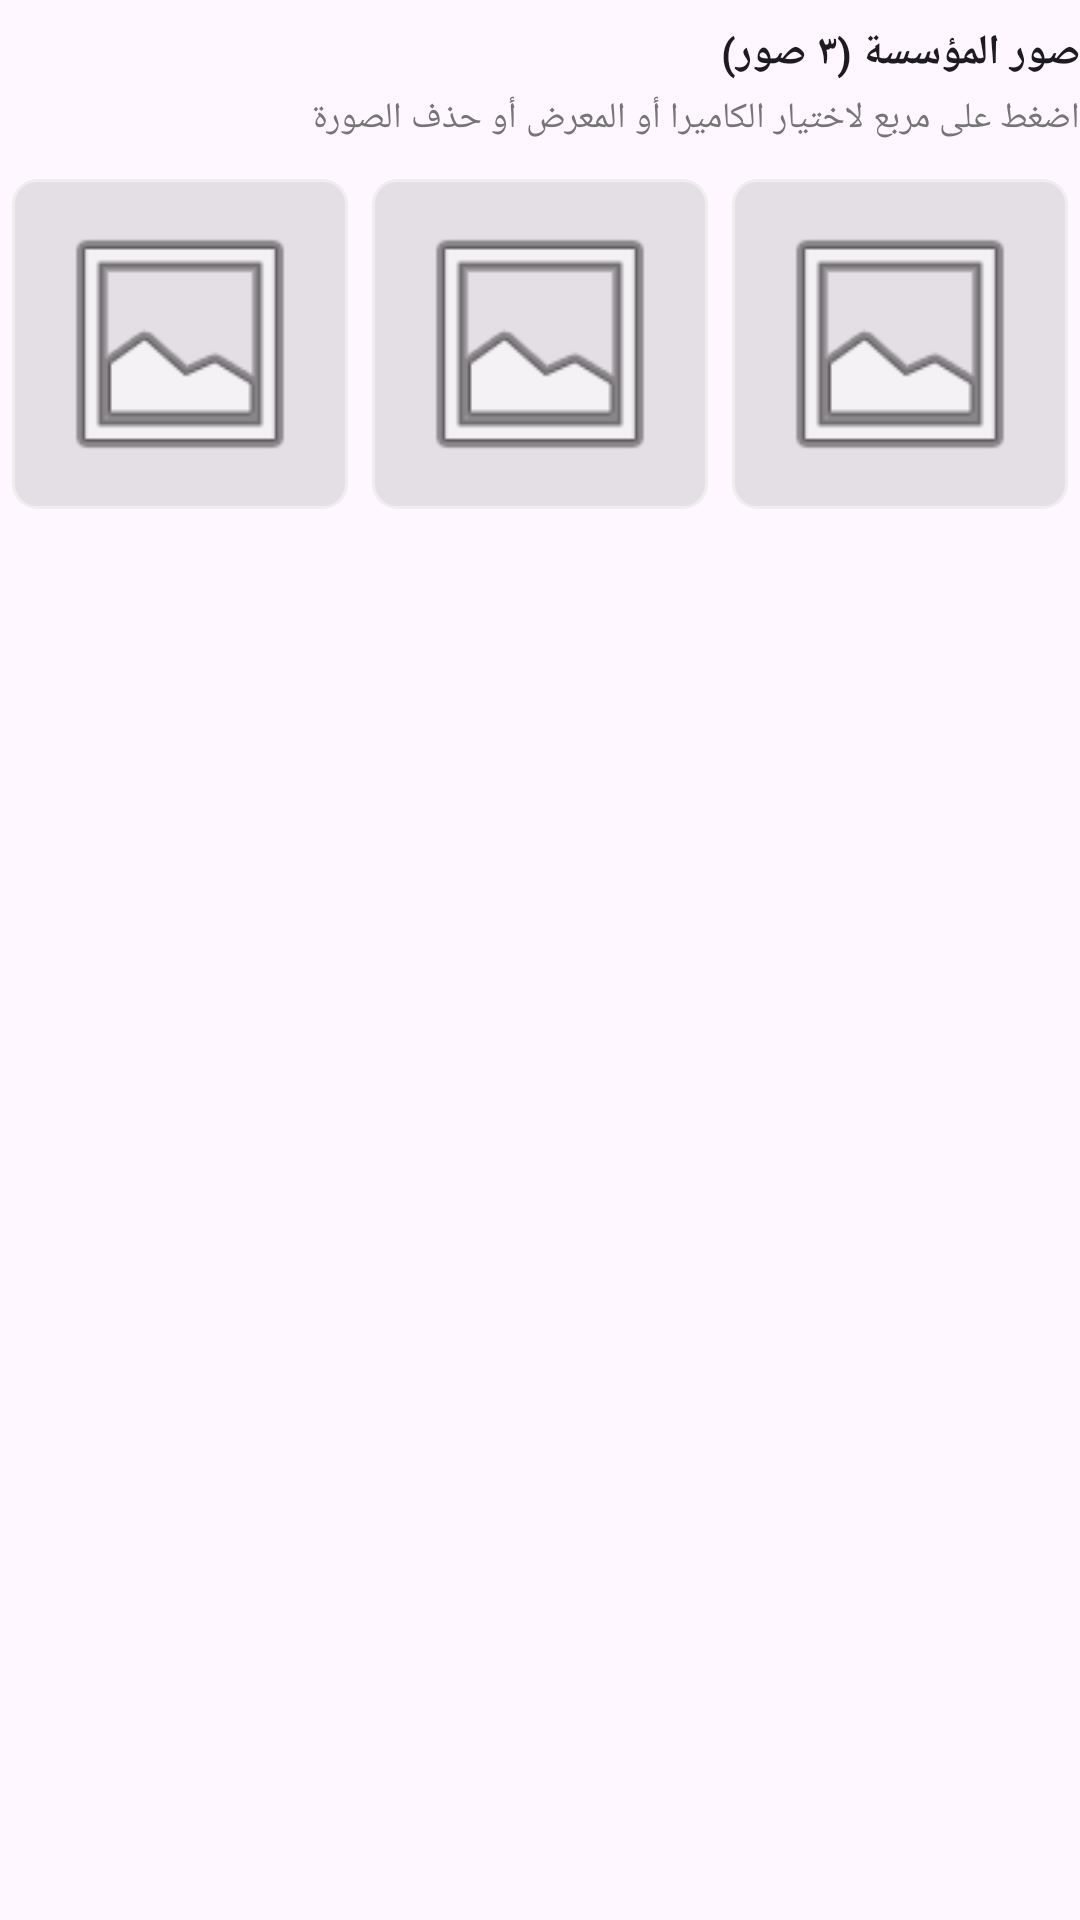

Produce the Android XML layout that renders to this screen, including the resource entries it uses.
<!-- AndroidManifest.xml: application theme Theme.VolunteerApp -->
<!-- res/layout/include_org_three_photos.xml -->
<?xml version="1.0" encoding="utf-8"?>
<LinearLayout xmlns:android="http://schemas.android.com/apk/res/android"
    android:layout_width="match_parent"
    android:layout_height="wrap_content"
    android:layoutDirection="rtl"
    android:orientation="vertical">

    <TextView
        android:layout_width="match_parent"
        android:layout_height="wrap_content"
        android:layout_marginTop="8dp"
        android:text="@string/org_photos_title"
        android:textColor="?android:attr/textColorPrimary"
        android:textSize="14sp"
        android:textStyle="bold" />

    <TextView
        android:layout_width="match_parent"
        android:layout_height="wrap_content"
        android:layout_marginTop="4dp"
        android:text="@string/org_photos_hint"
        android:textColor="@color/text_secondary"
        android:textSize="12sp" />

    <LinearLayout
        android:layout_width="match_parent"
        android:layout_height="wrap_content"
        android:layout_marginTop="12dp"
        android:gravity="center"
        android:orientation="horizontal">

        <FrameLayout
            android:id="@+id/slot_org_photo_0"
            android:layout_width="0dp"
            android:layout_height="110dp"
            android:layout_marginHorizontal="4dp"
            android:layout_weight="1"
            android:background="@drawable/bg_org_photo_slot"
            android:clickable="true"
            android:focusable="true"
            android:foreground="?attr/selectableItemBackgroundBorderless">

            <ImageView
                android:id="@+id/iv_org_photo_0"
                android:layout_width="match_parent"
                android:layout_height="match_parent"
                android:contentDescription="@string/org_photo_slot_cd"
                android:padding="10dp"
                android:scaleType="centerCrop"
                android:src="@android:drawable/ic_menu_gallery" />
        </FrameLayout>

        <FrameLayout
            android:id="@+id/slot_org_photo_1"
            android:layout_width="0dp"
            android:layout_height="110dp"
            android:layout_marginHorizontal="4dp"
            android:layout_weight="1"
            android:background="@drawable/bg_org_photo_slot"
            android:clickable="true"
            android:focusable="true"
            android:foreground="?attr/selectableItemBackgroundBorderless">

            <ImageView
                android:id="@+id/iv_org_photo_1"
                android:layout_width="match_parent"
                android:layout_height="match_parent"
                android:contentDescription="@string/org_photo_slot_cd"
                android:padding="10dp"
                android:scaleType="centerCrop"
                android:src="@android:drawable/ic_menu_gallery" />
        </FrameLayout>

        <FrameLayout
            android:id="@+id/slot_org_photo_2"
            android:layout_width="0dp"
            android:layout_height="110dp"
            android:layout_marginHorizontal="4dp"
            android:layout_weight="1"
            android:background="@drawable/bg_org_photo_slot"
            android:clickable="true"
            android:focusable="true"
            android:foreground="?attr/selectableItemBackgroundBorderless">

            <ImageView
                android:id="@+id/iv_org_photo_2"
                android:layout_width="match_parent"
                android:layout_height="match_parent"
                android:contentDescription="@string/org_photo_slot_cd"
                android:padding="10dp"
                android:scaleType="centerCrop"
                android:src="@android:drawable/ic_menu_gallery" />
        </FrameLayout>
    </LinearLayout>
</LinearLayout>
<!-- resources referenced by this layout -->
<resources>
  <color name="text_secondary">#FF757575</color>
  <!-- drawable bg_org_photo_slot (drawable) -->
  <?xml version="1.0" encoding="utf-8"?>
  <shape xmlns:android="http://schemas.android.com/apk/res/android"
      android:shape="rectangle">
      <solid android:color="#1A000000" />
      <stroke
          android:width="1dp"
          android:color="@color/divider" />
      <corners android:radius="8dp" />
  </shape>
  <string name="org_photo_slot_cd">صورة المؤسسة</string>
  <string name="org_photos_hint">اضغط على مربع لاختيار الكاميرا أو المعرض أو حذف الصورة</string>
  <string name="org_photos_title">صور المؤسسة (٣ صور)</string>
  <style name="Theme.VolunteerApp" parent="Base.Theme.VolunteerApp" />
  <color name="divider">#FFEEEEEE</color>
  <style name="Base.Theme.VolunteerApp" parent="Theme.Material3.DayNight.NoActionBar">
          <item name="colorPrimary">@color/volunteer_primary</item>
          <item name="colorPrimaryDark">@color/volunteer_primary_dark</item>
          <item name="colorOnPrimary">@color/white</item>
          <item name="colorPrimaryContainer">@color/volunteer_primary_light</item>
          <item name="colorOnPrimaryContainer">@color/volunteer_primary_dark</item>
          <item name="android:statusBarColor">@android:color/transparent</item>
          <item name="android:navigationBarColor">@android:color/transparent</item>
          <item name="android:windowLightStatusBar">false</item>
          <item name="textInputStyle">@style/RoundedTextInputLayout</item>
      </style>
  <color name="volunteer_primary">#FF2E7D32</color>
  <color name="volunteer_primary_dark">#FF1B5E20</color>
  <color name="white">#FFFFFFFF</color>
  <color name="volunteer_primary_light">#FFE8F5E9</color>
  <style name="RoundedTextInputLayout" parent="Widget.Material3.TextInputLayout.OutlinedBox">
          <item name="shapeAppearanceOverlay">@style/RoundedInputShape</item>
      </style>
  <style name="RoundedInputShape" parent="">
          <item name="cornerFamily">rounded</item>
          <item name="cornerSize">12dp</item>
      </style>
</resources>
